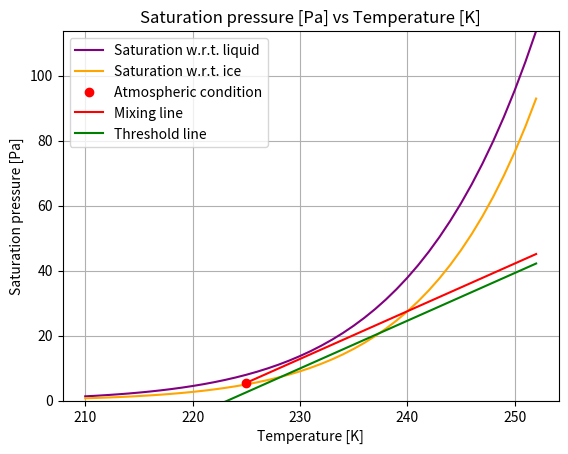
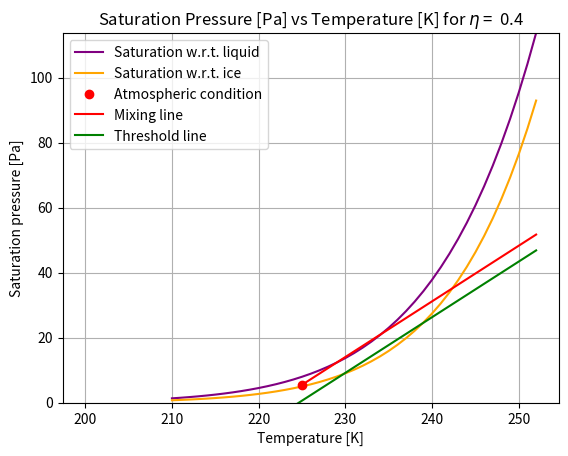
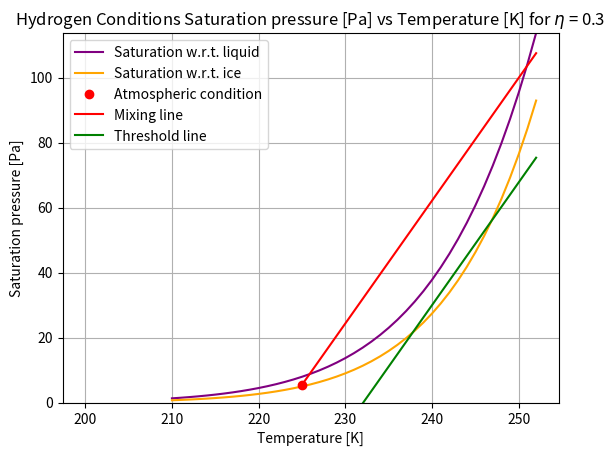

Generate these figures, in order, with matplotlib:
import matplotlib.pyplot as plt
import numpy as np

a_el = [-0.58002206*10**(4), 1.3914993, -0.48640239*10**(-1), 0.41764768*10**(-4),  -0.14452093*10**(-7), 0]
a_ei = [-0.56745359*10**(4), 6.3925247, -0.96778430*10**(-2), 0.62215701*10**(-6), 0.20747825*10**(-8), -0.94840240*(10**(-12))]
bel = 6.5459673
bei = 4.1645019

ep_el = []
ep_ei = []
G = []

#Saturation pressure [Pa] vs el and ei [K]
for T in np.arange(210, 253):
    el_e = a_el[0]*(1/T) + a_el[1] + a_el[2]*T + a_el[3]*T**2 + a_el[4]*T**3 + a_el[5]*T**4
    ei_e = a_ei[0]*(1/T) + a_ei[1] + a_ei[2]*T + a_ei[3]*T**2 + a_ei[4]*T**3 + a_ei[5]*T**4
    ep_el.append(np.exp(bel*np.log(T) + el_e))
    ep_ei.append(np.exp(bei*np.log(T) + ei_e))


cpk = 1004 # J/kg/K
p = 220*10**2 # Pa
EIh20 = 1.25 # kg/kg
eta = 0.622 # - 
LHVk = 43.2 * 10**6 # J/kg
T = 225 # K
nu = 0.3 
rhi = 110/100


G = cpk * p * EIh20 / (eta * (1-nu) * LHVk)

#MIXING LINE
e_initial_e = a_ei[0]*(1/T) + a_ei[1] + a_ei[2]*T + a_ei[3]*T**2 + a_ei[4]*T**3 + a_ei[5]*T**4
ep_initial = (np.exp(bei*np.log(T) + e_initial_e))*rhi

#THRESHOLD
Tlm = (-46.46+9.43*np.log(G-0.053)+0.720*(np.log(G-0.053))**2)+273.15
e_initial_elm = a_ei[0]*(1/Tlm) + a_ei[1] + a_ei[2]*Tlm + a_ei[3]*Tlm**2 + a_ei[4]*Tlm**3 + a_ei[5]*Tlm**4
ep_initial_lm = (np.exp(bei*np.log(Tlm) + e_initial_elm))*rhi


plt.plot(np.arange(210, 253), ep_el, label= "Saturation w.r.t. liquid", color = 'purple')
plt.plot(np.arange(210, 253), ep_ei, label= "Saturation w.r.t. ice", color = 'orange')
plt.plot(T, ep_initial, 'ro', label='Atmospheric condition')
plt.plot(np.arange(T, 253), ep_initial + (np.arange(T, 253) - T) * G, 'r-', label='Mixing line')
plt.plot(np.arange(210, 253), ep_initial_lm + (np.arange(210, 253)-Tlm) * G, 'green', label='Threshold line')
#plt.fill_between(np.arange(210, 253), ep_el, ep_ei, color='gray', alpha=0.3)
#plt.fill_between(np.arange(210, 253), ep_ei, ep_initial_lm + (np.arange(210, 253)-Tlm) * G, color='white', alpha=0.3)
plt.ylim(0, ep_el[-1])
plt.title(r'Saturation pressure [Pa] vs Temperature [K]')
plt.xlabel('Temperature [K]')
plt.ylabel('Saturation pressure [Pa]')
plt.grid()
plt.legend()
plt.show()

#--------------------------------------------
# c)

nu = 0.4
G2 = cpk * p * EIh20 / (eta * (1-nu) * LHVk)

Tlm2 = (-46.46+9.43*np.log(G2-0.053)+0.720*(np.log(G2-0.053))**2)+273.15
e_initial_elm2 = a_ei[0]*(1/Tlm2) + a_ei[1] + a_ei[2]*Tlm2 + a_ei[3]*Tlm2**2 + a_ei[4]*Tlm2**3 + a_ei[5]*Tlm2**4
ep_initial_lm2 = (np.exp(bei*np.log(Tlm2) + e_initial_elm2))*rhi

plt.plot(np.arange(210, 253), ep_el, label= "Saturation w.r.t. liquid", color = 'purple')
plt.plot(np.arange(210, 253), ep_ei, label= "Saturation w.r.t. ice", color = 'orange')
plt.plot(T, ep_initial, 'ro', label='Atmospheric condition')
plt.plot(np.arange(T, 253), ep_initial + (np.arange(T, 253) - T) * G2, 'r-', label='Mixing line')
plt.plot(np.arange(200, 253), ep_initial_lm2 + (np.arange(200, 253) - Tlm2) * G2, 'green', label='Threshold line')
plt.ylim(0, ep_el[-1])
plt.title(r'Saturation Pressure [Pa] vs Temperature [K] for $\eta$ =  0.4')
plt.xlabel('Temperature [K]')
plt.ylabel('Saturation pressure [Pa]')
plt.grid()
plt.legend()
plt.show()

#--------------------------------------------
# d)
nu = 0.3
EIh20h = 8.94 # kg/kg
LHVh = 120 * 10**6 # J/kg

G3 = cpk * p * EIh20h / (eta * (1-nu) * LHVh)

Tlm3 = (-46.46+9.43*np.log(G3-0.053)+0.720*(np.log(G3-0.053))**2)+273.15
e_initial_elm3 = a_ei[0]*(1/Tlm3) + a_ei[1] + a_ei[2]*Tlm3 + a_ei[3]*Tlm3**2 + a_ei[4]*Tlm3**3 + a_ei[5]*Tlm3**4
ep_initial_lm3 = (np.exp(bei*np.log(Tlm3) + e_initial_elm3))*rhi

plt.plot(np.arange(210, 253), ep_el, label= "Saturation w.r.t. liquid", color = 'purple')
plt.plot(np.arange(210, 253), ep_ei, label= "Saturation w.r.t. ice", color = 'orange')
plt.plot(T, ep_initial, 'ro', label='Atmospheric condition')
plt.plot(np.arange(T, 253), ep_initial + (np.arange(T, 253) - T) * G3, 'r-', label='Mixing line')
plt.plot(np.arange(200, 253), ep_initial_lm3 + (np.arange(200, 253) - Tlm3) * G3, 'green', label='Threshold line')
plt.ylim(0, ep_el[-1])
plt.title(r'Hydrogen Conditions Saturation pressure [Pa] vs Temperature [K] for $\eta$ = 0.3')
plt.xlabel('Temperature [K]')
plt.ylabel('Saturation pressure [Pa]')
plt.grid()
plt.legend()
plt.show()
